Run: headless pygame with SDL's dummy video driver; simulated clock (each Clock.tick advances the game by its frame time, no real sleeping); random seed 0; keys injected as events and as key.get_pressed() state; mouse plan: one left click at the window centre at the start of phase 2, then a move to the lower-right quarter at the start of phase 3.
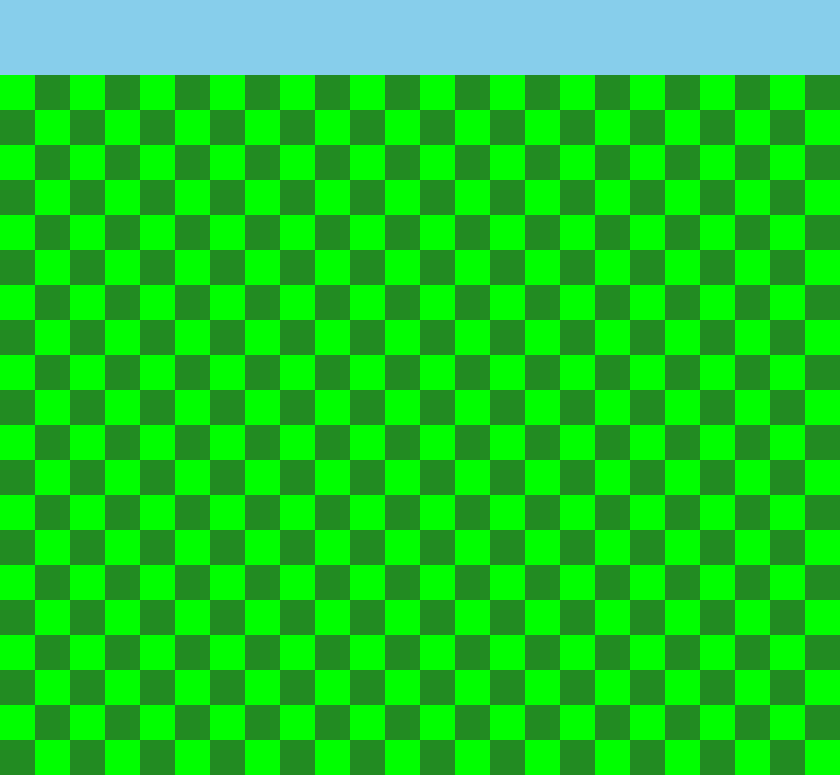
Frame 1 of 4 · flips 1–60 · no input
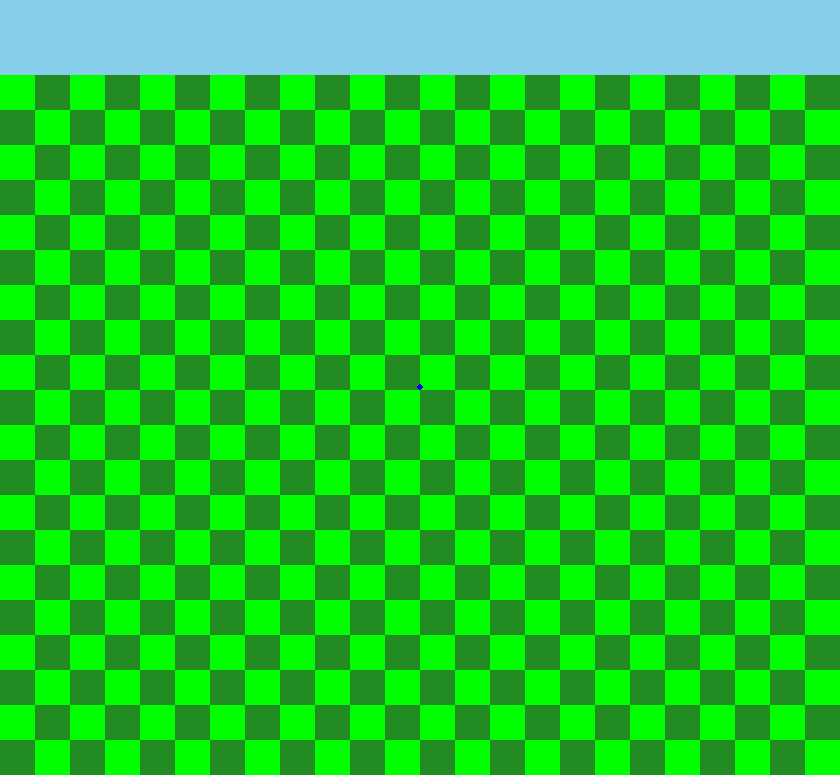
Frame 2 of 4 · flips 61–180 · clicked the window centre · tapped SPACE, RETURN · held RIGHT (→), D
Frame 3 of 4 · flips 181–300 · moved the mouse to the lower-right quarter · held DOWN (↓), S · screen unchanged from frame 2, image omitted
Frame 4 of 4 · flips 301–420 · held LEFT (←), A, UP (↑), W · screen unchanged from frame 3, image omitted

The pygame program that drew these frames:

import pygame

# import pygame.locals
from pygame.locals import (
    MOUSEBUTTONDOWN,
    QUIT
)

pygame.init()

# control variable for game loop
running = True
# vars for mouse click
LEFT = 1
RIGHT = 3

# to swap between light green and dark green
# to keep track of tile coordinates


# creating the enemy class inheriting from Sprites
class Tile(pygame.sprite.Sprite):
    def __init__(self, side_length, bomb=False):
        super().__init__()
        # create the sprite of the tile
        self.s = side_length
        self.bomb = bomb
        self.tile = pygame.Surface([side_length, side_length])

    def color_tile(self, color):
        self.tile.fill(color)

    def place_tile(self, x, y):
        screen.blit(self.tile, [x, y])

    def become_bomb(self):
        self.bomb = True

def instances_needed(length, width):
    """Gets number of instances set_up_tiles needs to return"""
    return length * width


def set_up_tiles(length, width, square_length):
    tiles = []
    num_hsquares = int(length / square_length)
    num_vsquares = int(width / square_length)
    for num in range(num_hsquares * num_vsquares):
        object = Tile(square_length)
        tiles.append(object)
    # create a set of x and y coordinates
    x_cors = [i * square_length for i in range(num_hsquares)]
    y_cors = [i * square_length + 75 for i in range(num_vsquares)]
    for y in range(num_vsquares):
        for x in range(num_hsquares):
            tile = tiles[y * num_hsquares + x]
            if (x + y) % 2 == 0:
                tile.color_tile((0, 255, 0))
            else:
                tile.color_tile((34, 139, 34))
            tile.place_tile(x_cors[x], y_cors[y])
    pygame.display.flip()


def get_mode():
    global mode
    mode = 'hard'


def window_generator():
    global length
    global width
    global square_length
    if mode == 'easy':
        square_length = 50
        # 10 by 8 squares: each square is 75 x 75
        length = square_length * 10
        width = square_length * 8 + 75
        adjust_display(length, width)
    elif mode == 'normal':
        square_length = 40
        # 18 x 14
        length = square_length * 18
        width = square_length * 14 + 75
        adjust_display(length, width)
    else:
        # 24 x 20
        square_length = 35
        length = square_length * 24
        width = square_length * 20 + 75
        adjust_display(length, width)
    pygame.display.flip()


def set_up_tool_bar(length):
    # tool_bar is 75 in height
    tool_bar = pygame.Surface([length, 75])
    tool_bar.fill([135, 206, 235])
    return tool_bar


def adjust_display(length, width):
    global screen
    screen = pygame.display.set_mode([length, width])
    screen.fill([0, 0, 0])
    screen.blit(set_up_tool_bar(length), [0, 0])


def main_loop():
    global running
    # game loop
    # default easy mode, but changes if the mode is switched
    get_mode()
    window_generator()
    set_up_tiles(length, width, square_length)
    while running:
        events = pygame.event.get()
        for event in events:
            pos = pygame.mouse.get_pos()
            if event.type == QUIT:
                running = False
            elif event.type == MOUSEBUTTONDOWN and event.button == LEFT:
                pygame.draw.circle(screen, [0, 0, 255], pos, 3)
            elif event.type == MOUSEBUTTONDOWN and event.button == RIGHT:
                pygame.draw.circle(screen, [255, 255, 255], pos, 3)
        pygame.display.flip()


main_loop()
pygame.quit()
